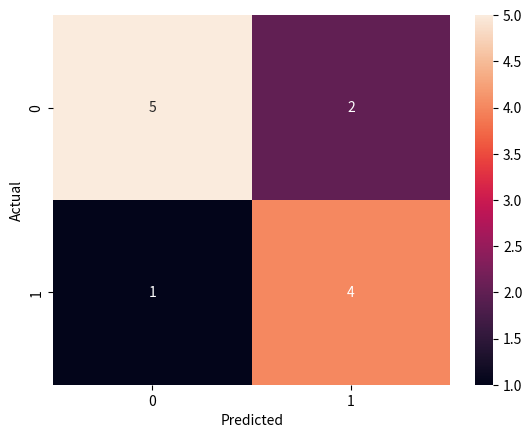

Generate this figure with matplotlib:
import pandas as pd
import seaborn as sn
import matplotlib.pyplot as plt

data = {'y_Actual': [1, 0, 0, 1, 0, 1, 0, 0, 1, 0, 1, 0],
        'y_Predicted': [1, 1, 0, 1, 0, 1, 1, 0, 1, 0, 0, 0]
        }
df = pd.DataFrame(data, columns= ['y_Actual', 'y_Predicted'])
print(df)
print()

confusion_matrix = pd.crosstab(df['y_Actual'], df['y_Predicted'],
                               rownames=['Actual'], colnames= ['Predicted'])

print(confusion_matrix)

sn.heatmap(confusion_matrix, annot=True)
plt.show()
